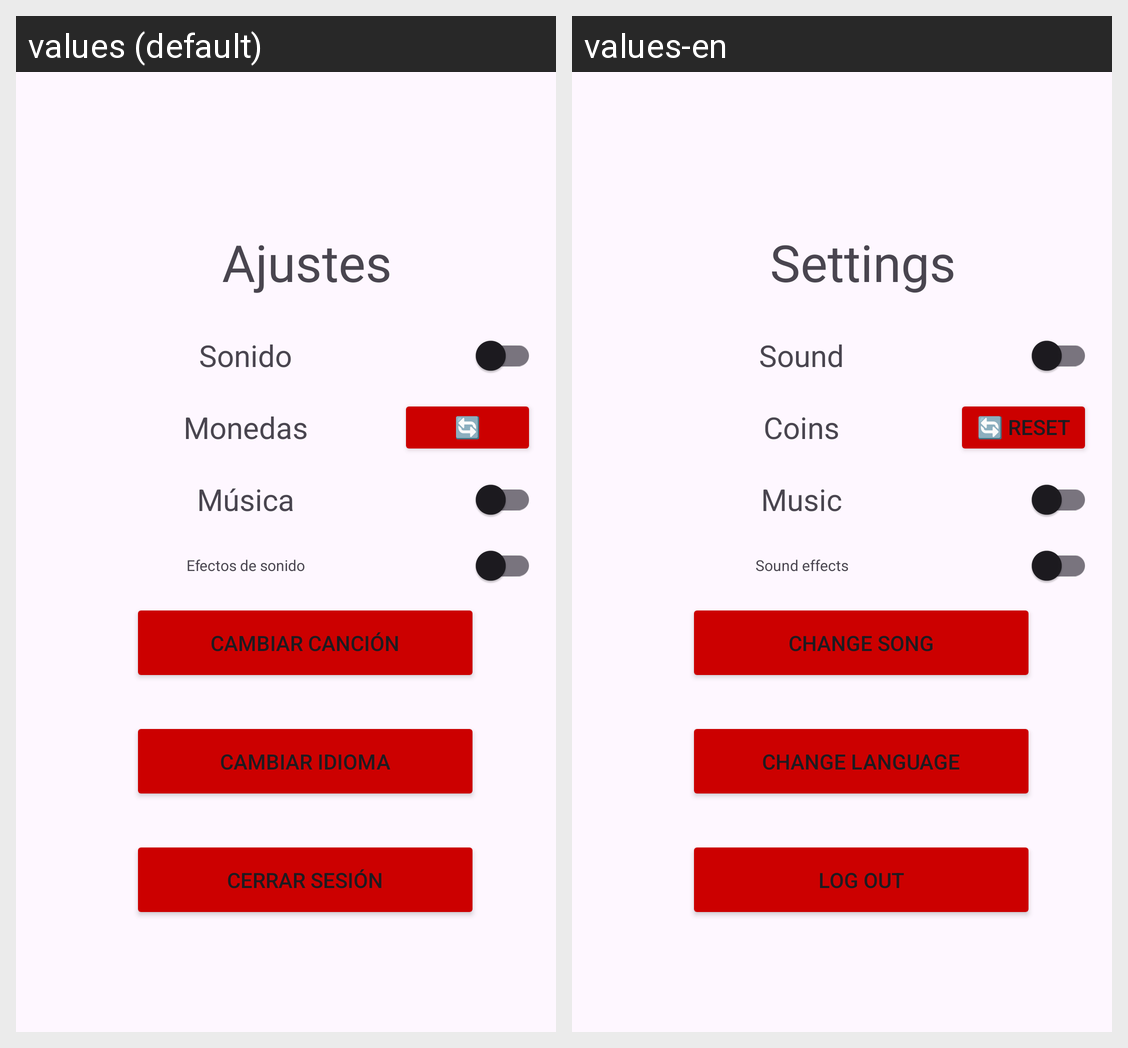

For this localized Android screen grid, give each drawn string resource with its value in every locale shown.
Android screen res/layout/ajustes.xml rendered under 2 locales, left to right: values (default), values-en. Device: Nexus 5 (rendered at 1080×1920; each locale shown at half size, 540×960, under a caption strip naming it); theme Theme.La_Ruleta_De_La_Suerte.
Strings drawn on this screen, with the default value and each locale's value (text and hints the layout hard-codes, and strings that could not be matched under every locale, appear in the picture but are not listed):

btnCerrarSesion
  values: Cerrar sesión
  values-en: Log out

Sonido
  values: Sonido
  values-en: Sound

setting_reset
  values: 🔄 Reiniciar tus monedas si quieres empezar desde cero.
  values-en: 🔄 Reset your coins if you want to start over.

Musica
  values: Música
  values-en: Music

selectEfectosSonido
  values: Efectos de sonido
  values-en: Sound effects

Coins
  values: Monedas
  values-en: Coins

ajustes
  values: Ajustes
  values-en: Settings

btnCambiarCancion
  values: Cambiar canción
  values-en: Change song

btnCambiarIdioma
  values: Cambiar idioma
  values-en: Change language
